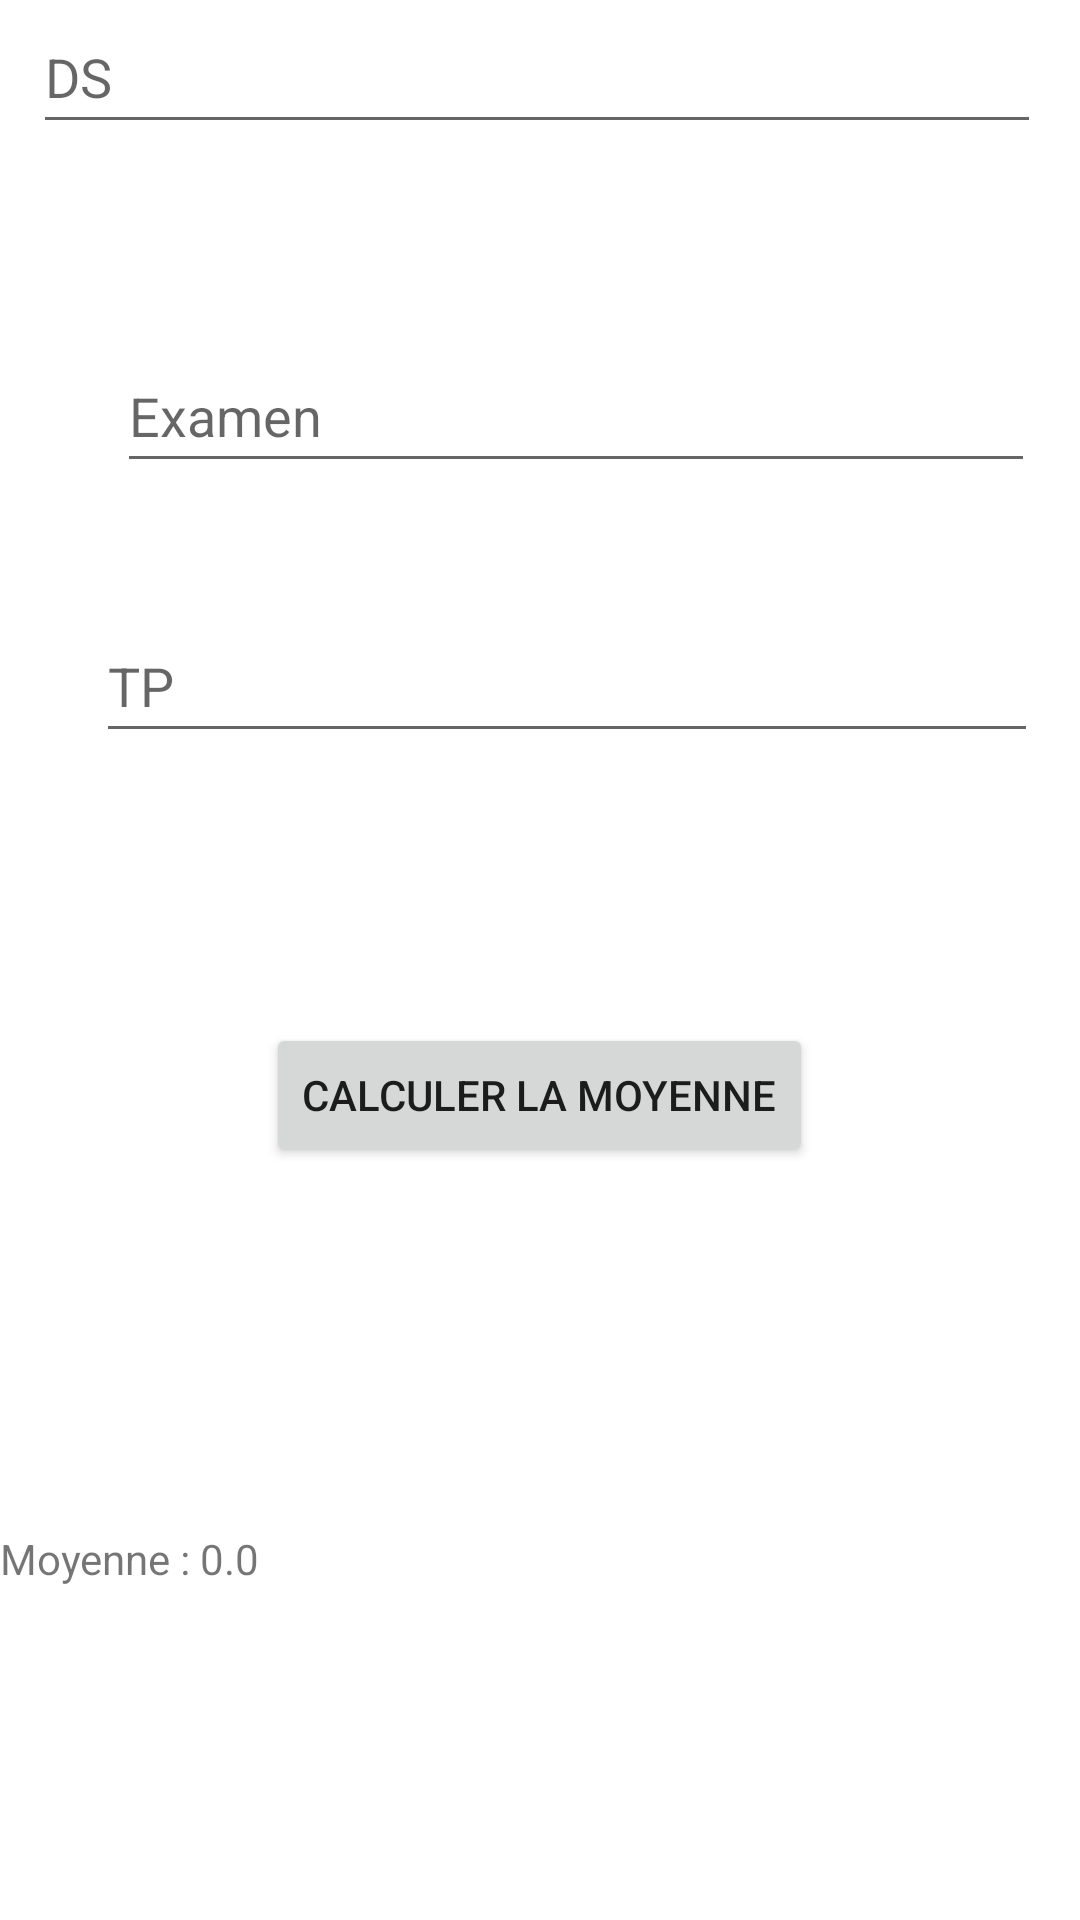

Layout XML and referenced resources for this Android screen:
<!-- AndroidManifest.xml: application theme Theme.Exam2 -->
<!-- res/layout/activity_moyenne.xml -->
<?xml version="1.0" encoding="utf-8"?>
<androidx.constraintlayout.widget.ConstraintLayout
    xmlns:android="http://schemas.android.com/apk/res/android"
    xmlns:tools="http://schemas.android.com/tools"
    xmlns:app="http://schemas.android.com/apk/res-auto"
    android:layout_width="match_parent"
    android:layout_height="match_parent"
    tools:context=".ui.tp5.MoyenneActivity">
    <RelativeLayout
        android:layout_width="match_parent"
        android:layout_height="match_parent">

        <EditText
            android:id="@+id/editTextGrade1"
            android:layout_width="336dp"
            android:layout_height="wrap_content"
            android:layout_alignParentEnd="true"
            android:layout_marginEnd="13dp"
            android:hint="DS"
            android:inputType="numberDecimal"
            android:minHeight="48dp" />

        <EditText
            android:id="@+id/editTextGrade2"
            android:layout_width="306dp"
            android:layout_height="wrap_content"
            android:layout_below="@id/editTextGrade1"
            android:layout_alignParentEnd="true"
            android:layout_marginTop="65dp"
            android:layout_marginEnd="15dp"
            android:hint="Examen"
            android:inputType="numberDecimal"
            android:minHeight="48dp" />

        <EditText
            android:id="@+id/editTextGrade3"
            android:layout_width="314dp"
            android:layout_height="wrap_content"
            android:layout_below="@id/editTextGrade2"
            android:layout_alignParentEnd="true"
            android:layout_marginTop="42dp"
            android:layout_marginEnd="14dp"
            android:hint="TP"
            android:inputType="numberDecimal"
            android:minHeight="48dp" />

        <Button
            android:id="@+id/btnCalculateAverage"
            android:layout_width="wrap_content"
            android:layout_height="wrap_content"
            android:layout_below="@id/editTextGrade3"
            android:layout_alignParentEnd="true"
            android:layout_marginTop="90dp"
            android:layout_marginEnd="89dp"
            android:text="Calculer la moyenne" />

        <TextView
            android:id="@+id/textViewResult"
            android:layout_width="wrap_content"
            android:layout_height="wrap_content"
            android:layout_below="@id/btnCalculateAverage"
            android:layout_marginTop="121dp"
            android:text="Moyenne : 0.0" />
    </RelativeLayout>

  </androidx.constraintlayout.widget.ConstraintLayout>
<!-- resources referenced by this layout -->
<resources>
  <style name="Theme.Exam2" parent="Theme.MaterialComponents.DayNight.DarkActionBar">
          
          <item name="colorPrimary">@color/purple_500</item>
          <item name="colorPrimaryVariant">@color/purple_700</item>
          <item name="colorOnPrimary">@color/white</item>
          
          <item name="colorSecondary">@color/teal_200</item>
          <item name="colorSecondaryVariant">@color/teal_700</item>
          <item name="colorOnSecondary">@color/black</item>
          
          <item name="android:statusBarColor">?attr/colorPrimaryVariant</item>
          
      </style>
  <!-- not gathered from this repository: default colours our renderer supplied (Android Studio template values) -->
  <color name="purple_500">#FF6200EE</color>
  <color name="purple_700">#FF3700B3</color>
  <color name="teal_200">#FF03DAC5</color>
  <color name="teal_700">#FF018786</color>
  <color name="black">#FF000000</color>
  <color name="white">#FFFFFFFF</color>
</resources>
